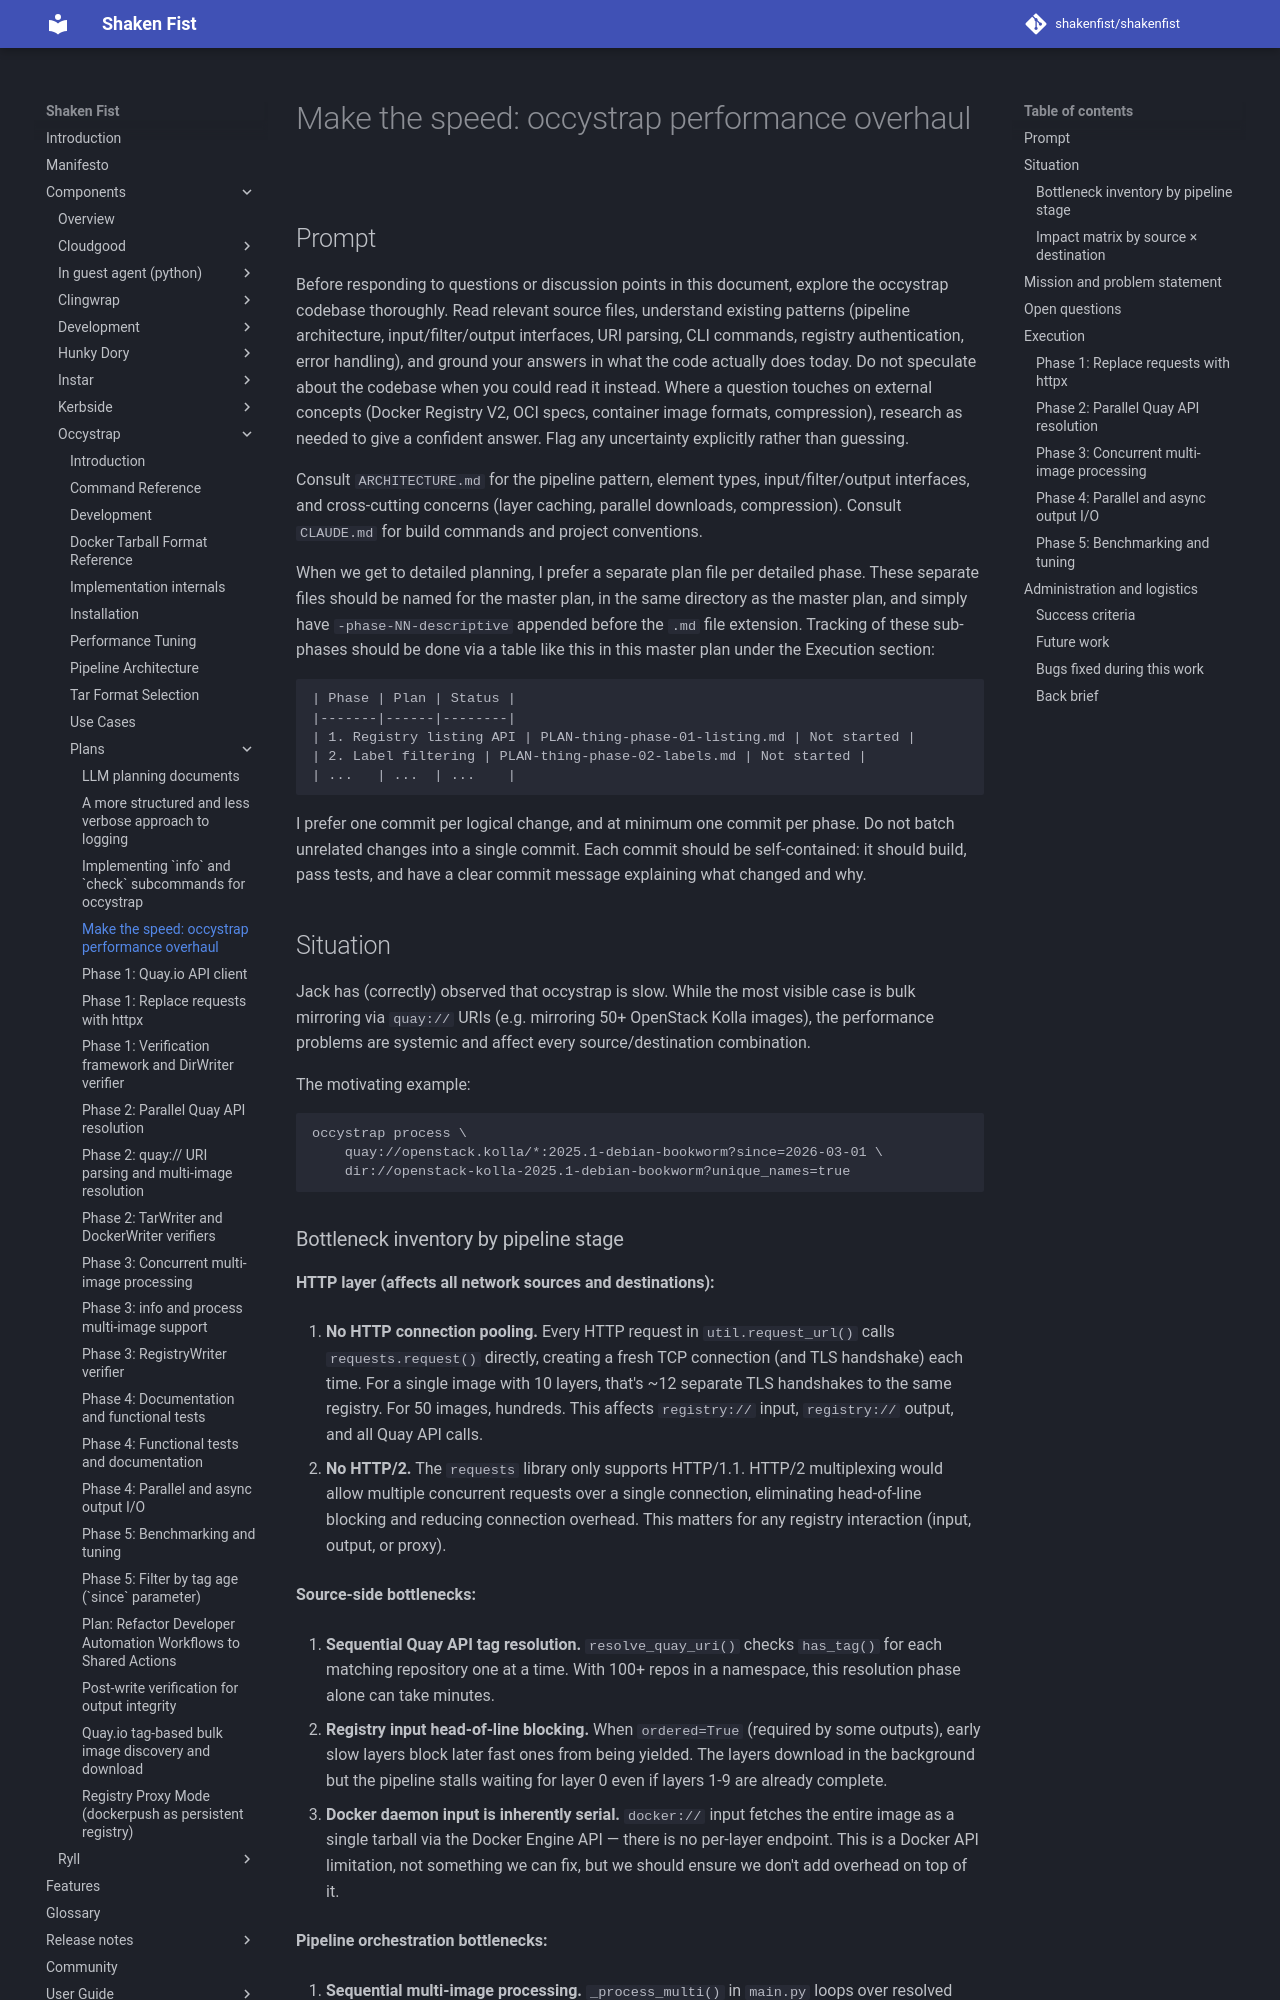

repository: shakenfist/shakenfist · page: components/occystrap/plans/PLAN-make-the-speed/index.html · generator: mkdocs

# Make the speed: occystrap performance overhaul

## Prompt

Before responding to questions or discussion points in this
document, explore the occystrap codebase thoroughly. Read relevant
source files, understand existing patterns (pipeline architecture,
input/filter/output interfaces, URI parsing, CLI commands, registry
authentication, error handling), and ground your answers in what
the code actually does today. Do not speculate about the codebase
when you could read it instead. Where a question touches on
external concepts (Docker Registry V2, OCI specs, container image
formats, compression), research as needed to give a confident
answer. Flag any uncertainty explicitly rather than guessing.

Consult `ARCHITECTURE.md` for the pipeline pattern, element types,
input/filter/output interfaces, and cross-cutting concerns (layer
caching, parallel downloads, compression). Consult `CLAUDE.md` for
build commands and project conventions.

When we get to detailed planning, I prefer a separate plan file
per detailed phase. These separate files should be named for the
master plan, in the same directory as the master plan, and simply
have `-phase-NN-descriptive` appended before the `.md` file
extension. Tracking of these sub-phases should be done via a table
like this in this master plan under the Execution section:

```
| Phase | Plan | Status |
|-------|------|--------|
| 1. Registry listing API | PLAN-thing-phase-01-listing.md | Not started |
| 2. Label filtering | PLAN-thing-phase-02-labels.md | Not started |
| ...   | ...  | ...    |
```

I prefer one commit per logical change, and at minimum one commit
per phase. Do not batch unrelated changes into a single commit.
Each commit should be self-contained: it should build, pass tests,
and have a clear commit message explaining what changed and why.

## Situation

Jack has (correctly) observed that occystrap is slow. While the
most visible case is bulk mirroring via `quay://` URIs (e.g.
mirroring 50+ OpenStack Kolla images), the performance problems
are systemic and affect every source/destination combination.

The motivating example:

```
occystrap process \
    quay://openstack.kolla/*:2025.1-debian-bookworm?since=2026-03-01 \
    dir://openstack-kolla-2025.1-debian-bookworm?unique_names=true
```
